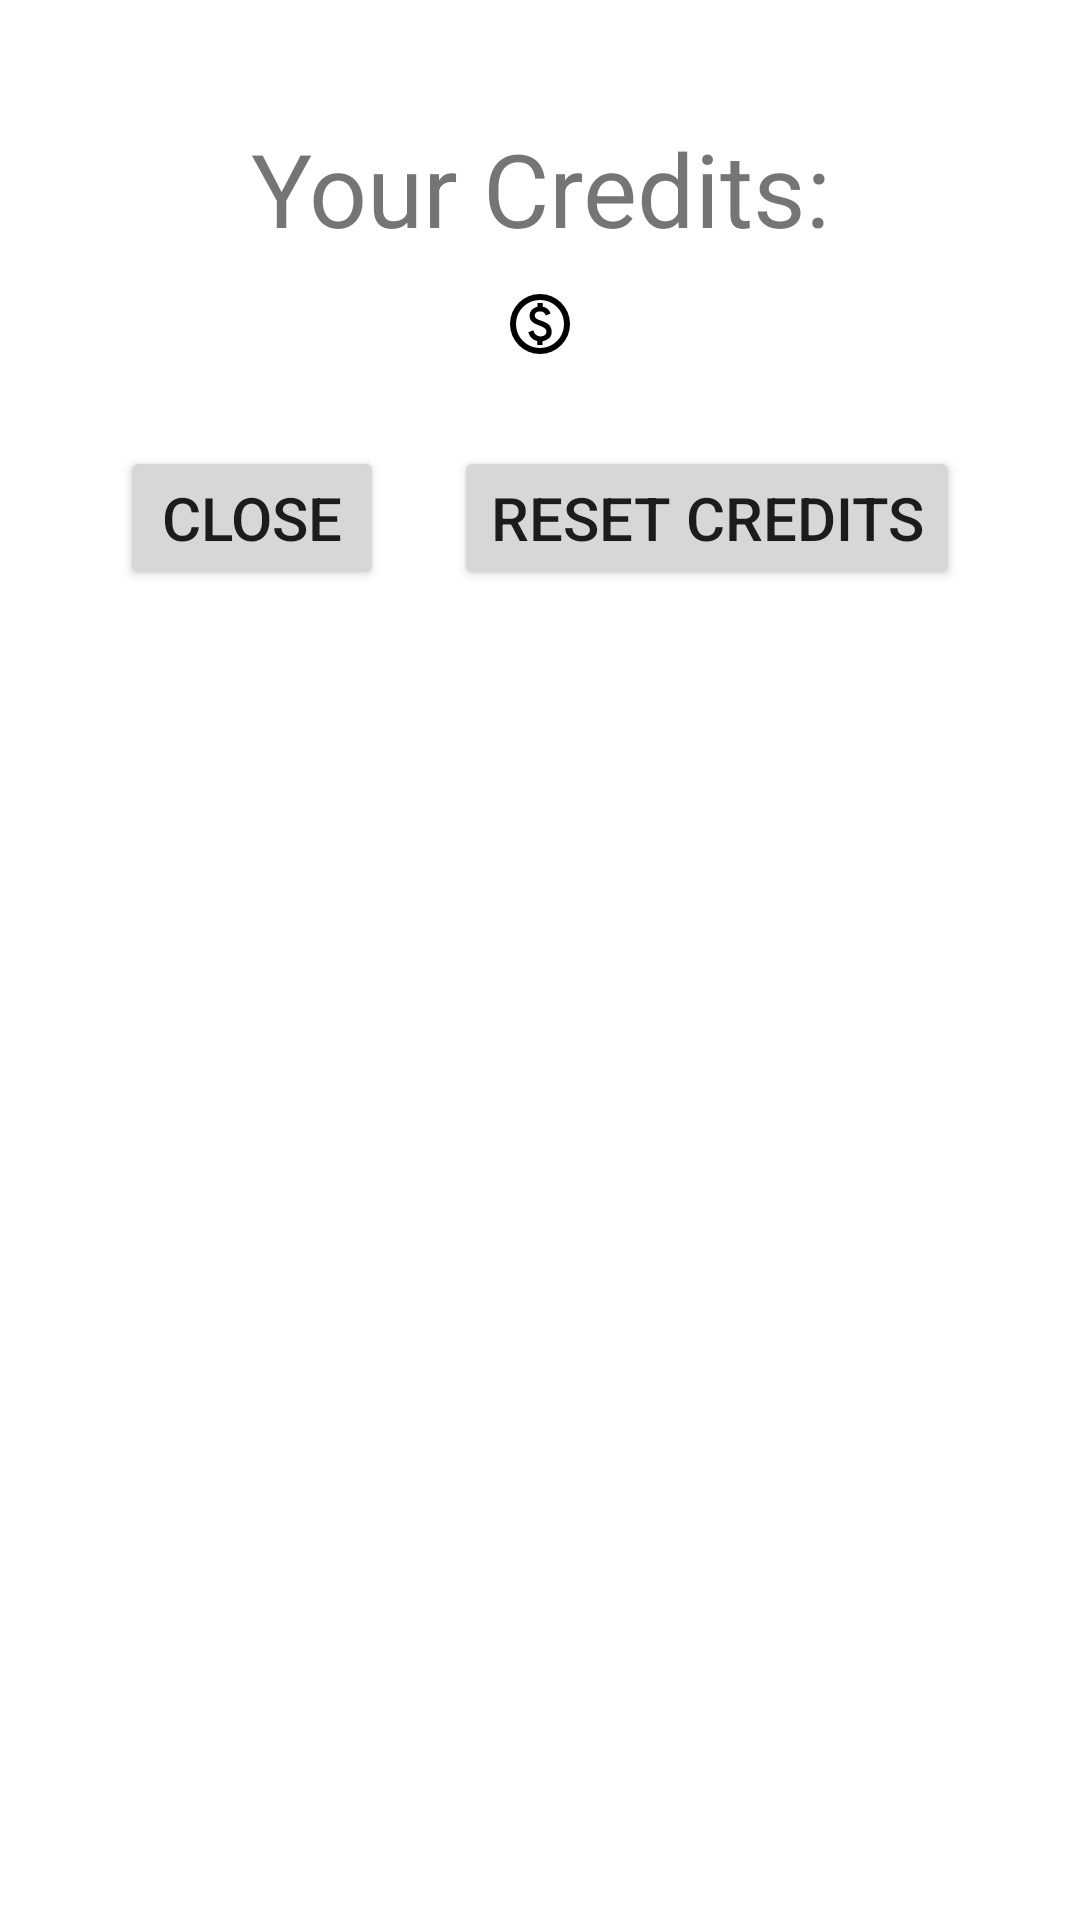

Android layout source for this screen:
<!-- AndroidManifest.xml: application theme Theme.TermProject -->
<!-- res/layout/dialog_coin.xml -->
<?xml version="1.0" encoding="utf-8"?>
<LinearLayout xmlns:android="http://schemas.android.com/apk/res/android"
    xmlns:app="http://schemas.android.com/apk/res-auto"
    xmlns:tools="http://schemas.android.com/tools"
    android:layout_width="match_parent"
    android:layout_height="wrap_content"
    android:orientation="vertical"
    android:padding="40dp">

    <TextView
        android:id="@+id/textView3"
        android:layout_width="match_parent"
        android:layout_height="wrap_content"
        android:gravity="center"
        android:text="@string/your_coin_text"
        android:textSize="34sp" />

    <LinearLayout
        android:id="@+id/linearLayout"
        android:layout_width="match_parent"
        android:layout_height="wrap_content"
        android:layout_marginBottom="18dp"
        android:gravity="center"
        android:orientation="horizontal">

        <TextView
            android:id="@+id/tvCoinAmount"
            android:layout_width="wrap_content"
            android:layout_height="wrap_content"
            android:drawableLeft="@drawable/coin_icon"
            android:textSize="34sp" />

    </LinearLayout>

    <LinearLayout
        android:id="@+id/linearLayout2"
        android:layout_width="match_parent"
        android:layout_height="wrap_content"
        android:layout_marginBottom="15dp"
        android:orientation="horizontal">

        <Button
            android:id="@+id/btnClose"
            android:layout_width="wrap_content"
            android:layout_height="wrap_content"
            android:text="@string/close_text"
            android:textSize="20sp" />

        <Space
            android:layout_width="wrap_content"
            android:layout_height="wrap_content"
            android:layout_weight="1" />

        <Button
            android:id="@+id/btnResetCoin"
            android:layout_width="wrap_content"
            android:layout_height="wrap_content"
            android:text="@string/reset_coin_text"
            android:textSize="20sp" />
    </LinearLayout>

</LinearLayout>
<!-- resources referenced by this layout -->
<resources>
  <!-- drawable coin_icon (drawable) -->
  <vector xmlns:android="http://schemas.android.com/apk/res/android"
      android:width="24dp"
      android:height="24dp"
      android:viewportWidth="960"
      android:viewportHeight="960">
    <path
        android:fillColor="#FF000000"
        android:pathData="M444,760h70v-50q50,-9 86,-39t36,-89q0,-42 -24,-77t-96,-61q-60,-20 -83,-35t-23,-41q0,-26 18.5,-41t53.5,-15q32,0 50,15.5t26,38.5l64,-26q-11,-35 -40.5,-61T516,250v-50h-70v50q-50,11 -78,44t-28,74q0,47 27.5,76t86.5,50q63,23 87.5,41t24.5,47q0,33 -23.5,48.5T486,646q-33,0 -58.5,-20.5T390,564l-66,26q14,48 43.5,77.5T444,708v52ZM480,880q-83,0 -156,-31.5T197,763q-54,-54 -85.5,-127T80,480q0,-83 31.5,-156T197,197q54,-54 127,-85.5T480,80q83,0 156,31.5T763,197q54,54 85.5,127T880,480q0,83 -31.5,156T763,763q-54,54 -127,85.5T480,880ZM480,800q134,0 227,-93t93,-227q0,-134 -93,-227t-227,-93q-134,0 -227,93t-93,227q0,134 93,227t227,93ZM480,480Z"/>
  </vector>
  <string name="close_text">Close</string>
  <string name="reset_coin_text">Reset Credits</string>
  <string name="your_coin_text">Your Credits:</string>
  <style name="Theme.TermProject" parent="Base.Theme.TermProject" />
  <style name="Base.Theme.TermProject" parent="Theme.MaterialComponents.Light">
          <item name="colorPrimary">@color/yellow</item>
          <item name="colorPrimaryDark">@color/yellow_dark</item>
          <item name="colorAccent">@color/black</item>
      </style>
  <color name="yellow">#fc0</color>
  <color name="yellow_dark">#80FFCC00</color>
  <color name="black">#FF000000</color>
</resources>
